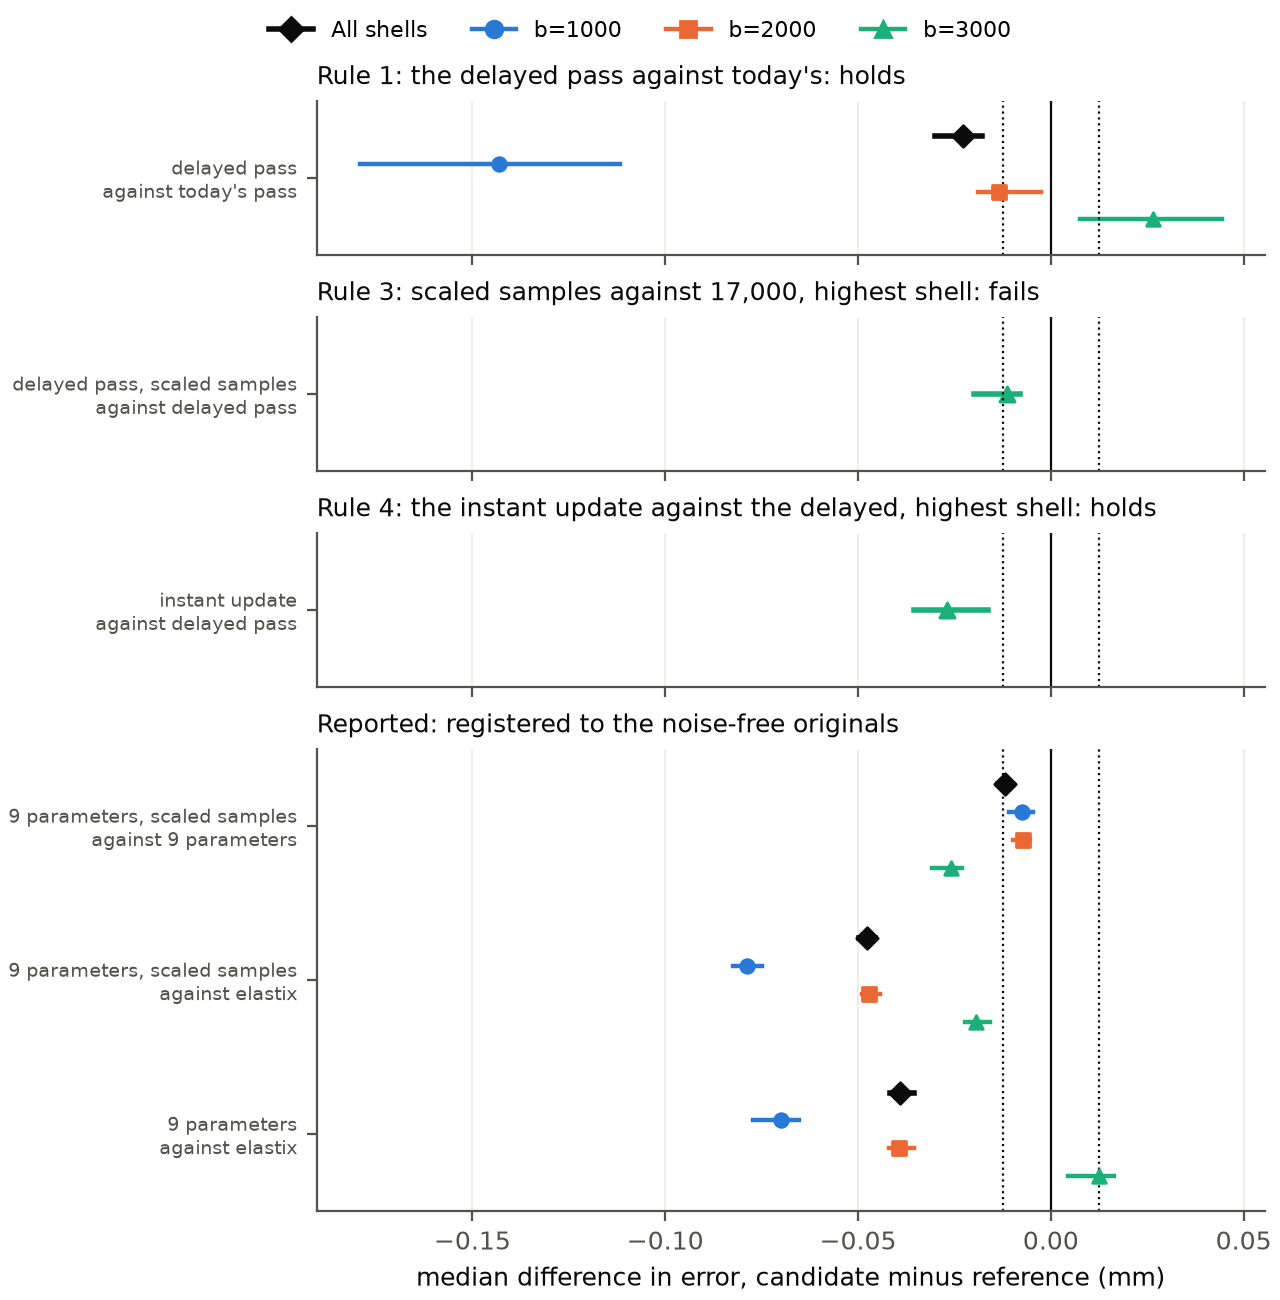

Values plotted in this chart, from the file beside it:
Rule, Comparison, Median difference [interval], Verdict, b=1000, b=2000, b=3000
Rule 1: the delayed pass against today's, m2s0e2/hm-i9-hm-removed against m2s0e2/p…, -0.023 [-0.030, -0.018], better, -0.143 (better), -0.013 (better), +0.027 (inconclusive)
Rule 2: the delayed pass against today's…, m2s0e2/hm-i9-hm-removed against m2s0e2/p…, -0.143 [-0.183, -0.109], better, -0.143 (better), , 
Rule 2: the delayed pass against today's…, m2s0e2/hm-i9-hm-removed against m2s0e2/p…, -0.013 [-0.020, -0.000], better, , -0.013 (better), 
Rule 2: the delayed pass against today's…, m2s0e2/hm-i9-hm-removed against m2s0e2/p…, +0.027 [+0.005, +0.046], inconclusive, , , +0.027 (inconclusive)
Rule 3: scaled samples against 17,000, h…, m2s0e2/hm-i9s-hm-removed against m2s0e2/…, -0.011 [-0.020, -0.008], not worse, , , -0.011 (not worse)
Rule 4: the instant update against the d…, m2s0e2/pass-i9-u-removed against m2s0e2/…, -0.027 [-0.036, -0.016], better, , , -0.027 (better)
